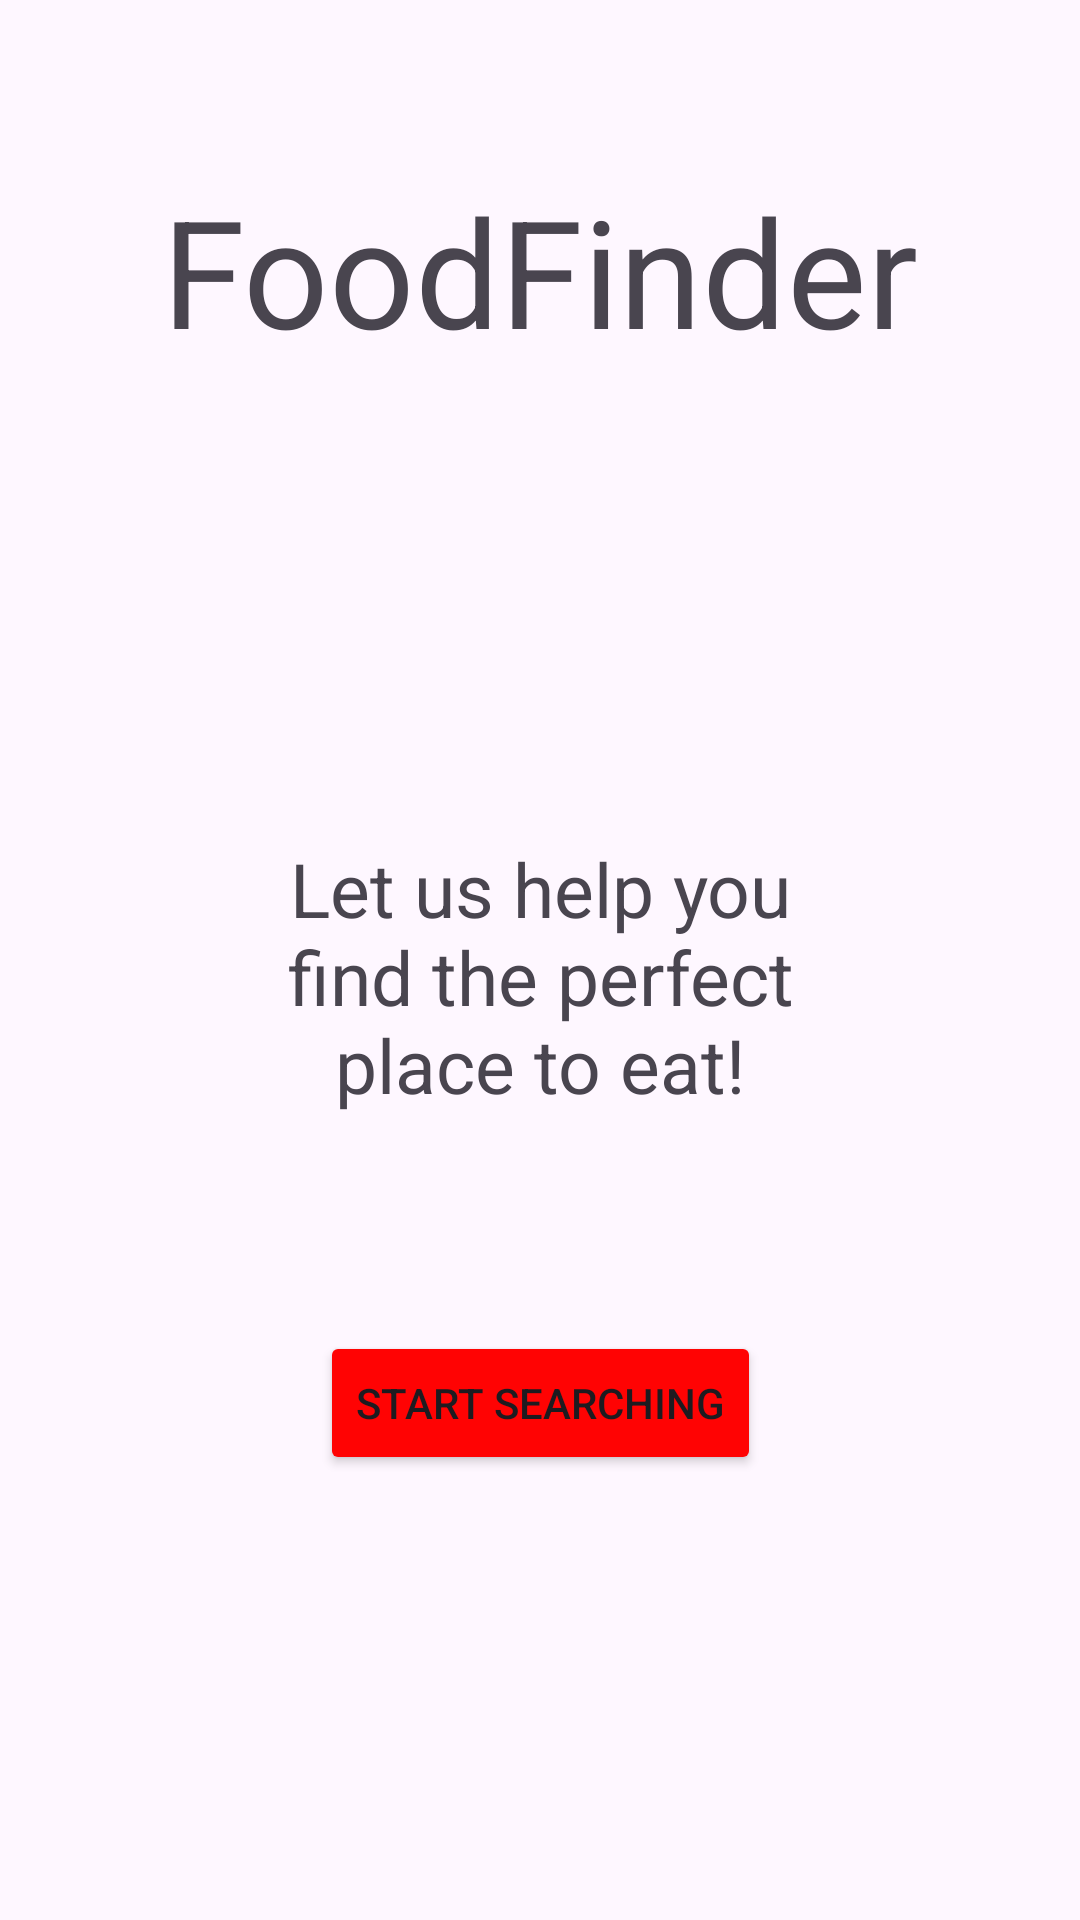

Layout XML and referenced resources for this Android screen:
<!-- AndroidManifest.xml: application theme Theme.FoodFinder -->
<!-- res/layout/activity_main_screen.xml -->
<?xml version="1.0" encoding="utf-8"?>
<androidx.constraintlayout.widget.ConstraintLayout xmlns:android="http://schemas.android.com/apk/res/android"
    xmlns:app="http://schemas.android.com/apk/res-auto"
    xmlns:tools="http://schemas.android.com/tools"
    android:layout_width="match_parent"
    android:layout_height="match_parent"
    tools:context=".MainScreen">

    <TextView
        android:id="@+id/Title"
        android:layout_width="wrap_content"
        android:layout_height="wrap_content"
        android:text="FoodFinder"
        android:textSize="50dp"
        app:layout_constraintBottom_toBottomOf="parent"
        app:layout_constraintEnd_toEndOf="parent"
        app:layout_constraintStart_toStartOf="parent"
        app:layout_constraintTop_toTopOf="parent"
        app:layout_constraintVertical_bias="0.099" />

    <TextView
        android:id="@+id/textView2"
        android:layout_width="200dp"
        android:layout_height="wrap_content"
        android:layout_marginTop="156dp"
        android:text="Let us help you find the perfect place to eat!"
        android:textAlignment="center"
        android:textSize="25dp"
        app:layout_constraintEnd_toEndOf="parent"
        app:layout_constraintHorizontal_bias="0.5"
        app:layout_constraintStart_toStartOf="parent"
        app:layout_constraintTop_toBottomOf="@+id/Title" />

    <Button
        android:id="@+id/solobtn"
        android:layout_width="wrap_content"
        android:layout_height="wrap_content"
        android:layout_marginTop="72dp"
        android:backgroundTint="#FF0303"
        android:text="Start Searching"
        app:layout_constraintEnd_toEndOf="parent"
        app:layout_constraintHorizontal_bias="0.50"
        app:layout_constraintStart_toStartOf="parent"
        app:layout_constraintTop_toBottomOf="@+id/textView2" />

</androidx.constraintlayout.widget.ConstraintLayout>
<!-- resources referenced by this layout -->
<resources>
  <style name="Theme.FoodFinder" parent="Base.Theme.FoodFinder" />
  <style name="Base.Theme.FoodFinder" parent="Theme.Material3.DayNight.NoActionBar">
          
          
          <item name="colorPrimaryDark">#FF0303</item>
      </style>
</resources>
